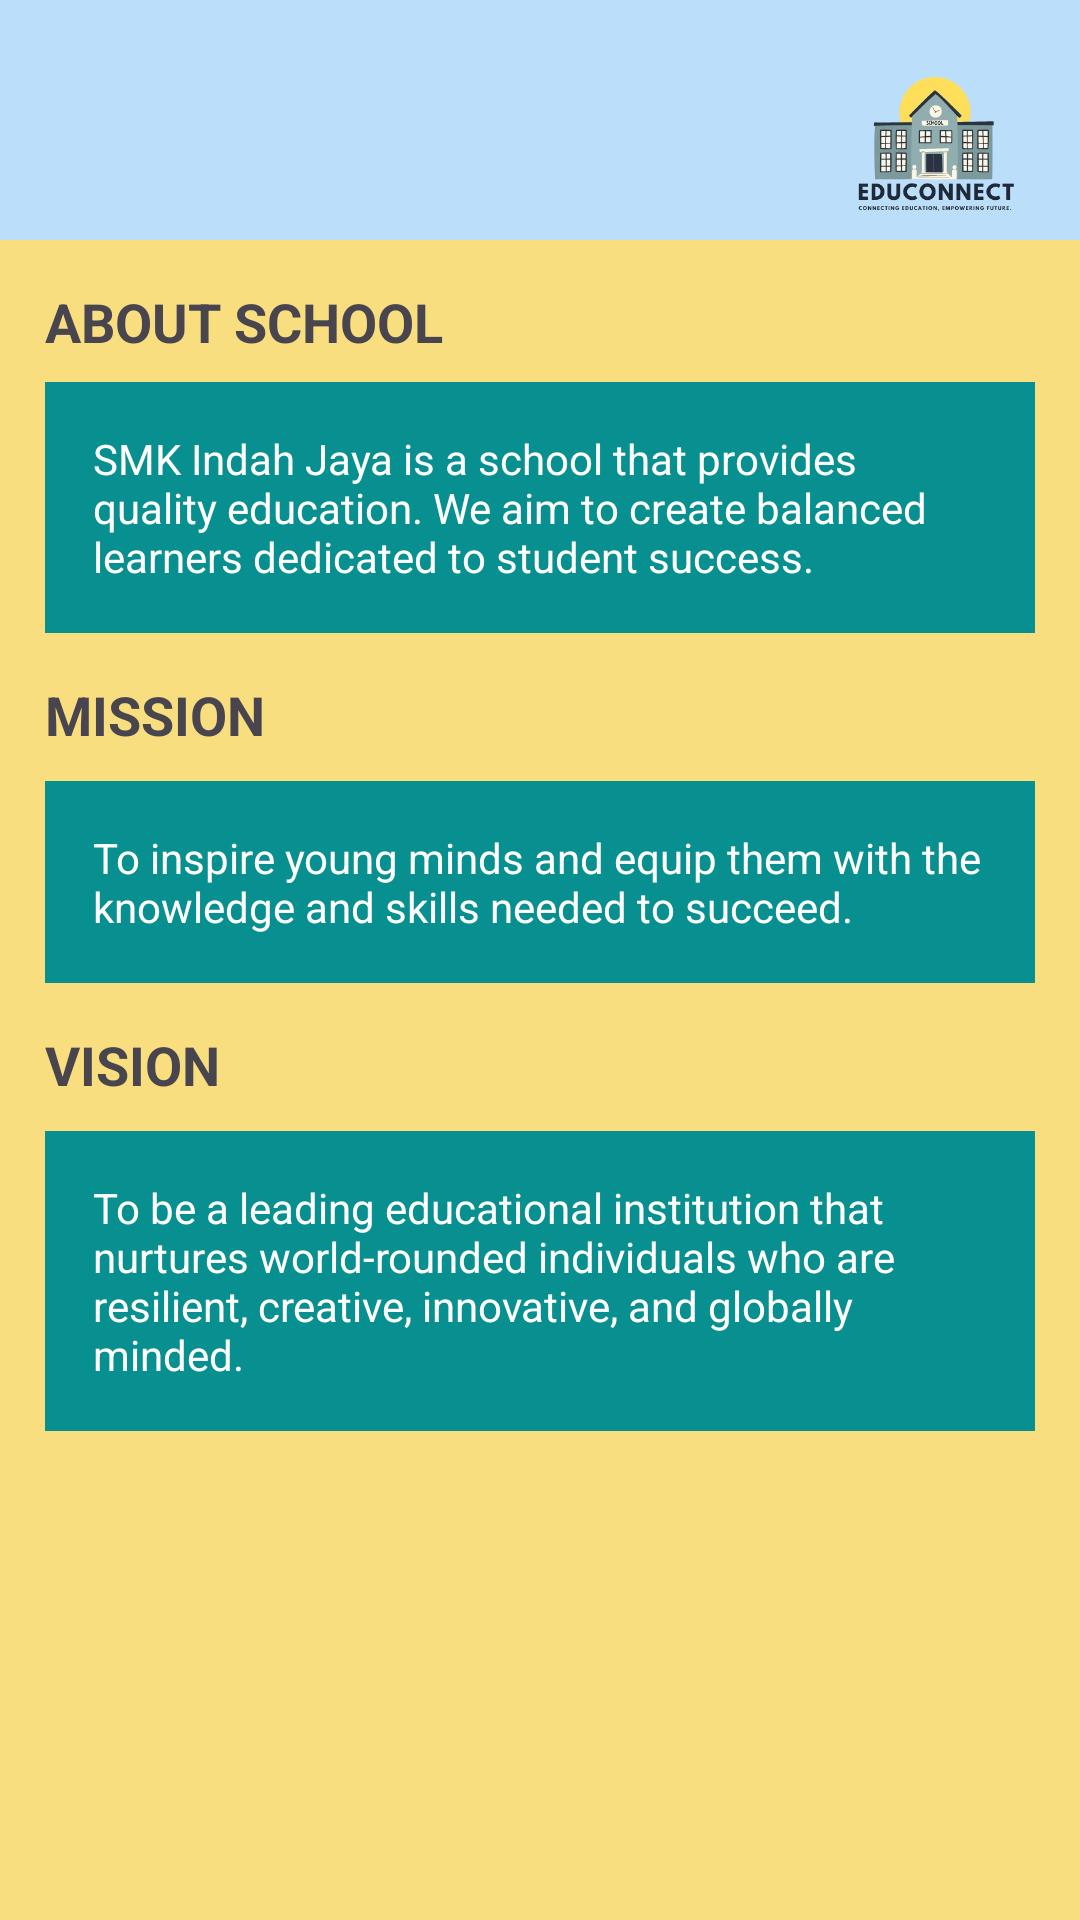

Here is an Android app screen rendered from its layout file. Give the layout XML and the strings, colors and styles it references.
<!-- AndroidManifest.xml: application theme Theme.SchoolManagement -->
<!-- res/layout/dashboard_teacher.xml -->
<?xml version="1.0" encoding="utf-8"?>
<androidx.drawerlayout.widget.DrawerLayout
    xmlns:android="http://schemas.android.com/apk/res/android"
    xmlns:app="http://schemas.android.com/apk/res-auto"
    xmlns:tools="http://schemas.android.com/tools"
    android:id="@+id/teacher_drawer_layout"
    android:layout_width="match_parent"
    android:layout_height="match_parent"
    tools:context=".DashboardTeacher">

    <LinearLayout
        android:layout_width="match_parent"
        android:layout_height="match_parent"
        android:orientation="vertical">

        <androidx.appcompat.widget.Toolbar
            android:id="@+id/toolbar"
            android:layout_width="match_parent"
            android:layout_height="80dp"
            android:background="#BBDEFB"
            android:elevation="3dp"
            android:theme="@style/ThemeOverlay.AppCompat.Dark.ActionBar" >

            <ImageView
                android:id="@+id/logo"
                android:layout_width="100dp"
                android:layout_height="100dp"
                android:layout_gravity="end|center_horizontal"
                android:layout_marginStart="16dp"
                android:src="@drawable/edu_logo"/>
        </androidx.appcompat.widget.Toolbar>

        <LinearLayout
            android:layout_width="match_parent"
            android:layout_height="1000dp"
            android:orientation="vertical"
            android:background="#F8DE7E">

                <TextView
                    android:layout_width="wrap_content"
                    android:layout_height="wrap_content"
                    android:layout_marginTop="15dp"
                    android:text="ABOUT SCHOOL"
                    android:layout_marginBottom="8dp"
                    android:textSize="18sp"
                    android:layout_marginStart="15dp"
                    android:textStyle="bold" />

                <TextView
                    android:layout_width="match_parent"
                    android:layout_height="wrap_content"
                    android:background="#088F8F"
                    android:padding="16dp"
                    android:layout_marginStart="15dp"
                    android:layout_marginEnd="15dp"
                    android:textColor="@color/white"
                    android:text="SMK Indah Jaya is a school that provides quality education. We aim to create balanced learners dedicated to student success." />

                <TextView
                    android:layout_width="wrap_content"
                    android:layout_height="wrap_content"
                    android:text="MISSION"
                    android:layout_marginStart="15dp"
                    android:layout_marginTop="15dp"
                    android:textSize="18sp"
                    android:textStyle="bold" />


                <TextView
                    android:layout_width="match_parent"
                    android:layout_height="wrap_content"
                    android:background="#088F8F"
                    android:padding="16dp"
                    android:layout_marginTop="10dp"
                    android:layout_marginStart="15dp"
                    android:layout_marginEnd="15dp"
                    android:textColor="@color/white"
                    android:text="To inspire young minds and equip them with the knowledge and skills needed to succeed." />


                <TextView
                    android:layout_width="wrap_content"
                    android:layout_height="wrap_content"
                    android:text="VISION"
                    android:layout_marginTop="15dp"
                    android:layout_marginStart="15dp"
                    android:textSize="18sp"
                    android:textStyle="bold" />

                <TextView
                    android:layout_width="match_parent"
                    android:layout_height="wrap_content"
                    android:background="#088F8F"
                    android:layout_marginStart="15dp"
                    android:layout_marginEnd="15dp"
                    android:textColor="@color/white"
                    android:padding="16dp"
                    android:layout_marginTop="10dp"
                    android:text="To be a leading educational institution that nurtures world-rounded individuals who are resilient, creative, innovative, and globally minded." />

            </LinearLayout>

    </LinearLayout>

    <com.google.android.material.navigation.NavigationView
        android:id="@+id/nav_view_teacher"
        android:layout_width="wrap_content"
        android:layout_height="wrap_content"
        android:layout_gravity="start"
        app:menu="@menu/drawer_menu_teacher" />

</androidx.drawerlayout.widget.DrawerLayout>
<!-- resources referenced by this layout -->
<resources>
  <!-- drawable edu_logo: png bitmap (drawable, 92612 bytes) -->
  <style name="Theme.SchoolManagement" parent="Base.Theme.SchoolManagement" />
  <style name="Base.Theme.SchoolManagement" parent="Theme.Material3.DayNight.NoActionBar">
          
  
          <item name="colorControlNormal">#FF000000</item> 
      </style>
  <!-- not gathered from this repository: default colours our renderer supplied (Android Studio template values) -->
  <color name="white">#FFFFFFFF</color>
</resources>
